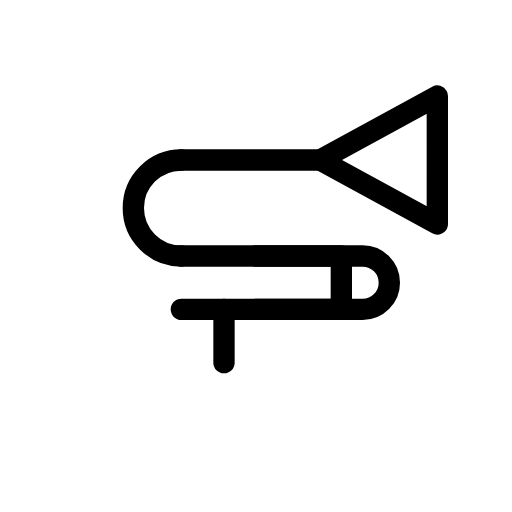
t = 0.00 s
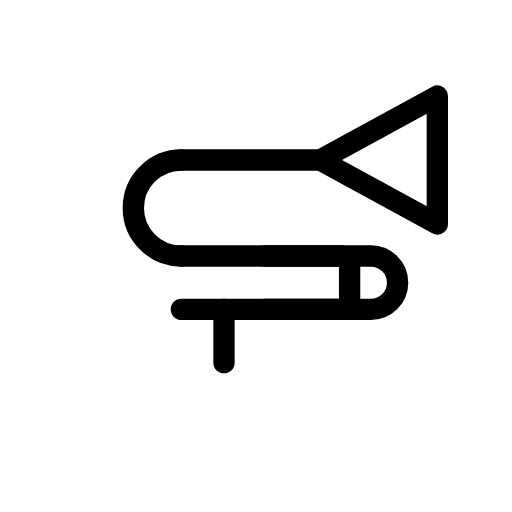
t = 0.30 s
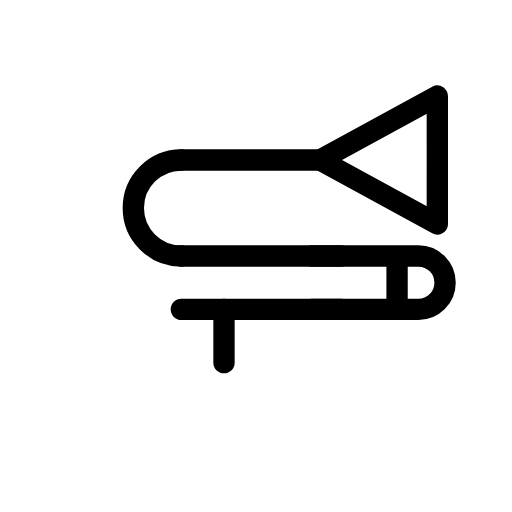
t = 0.90 s
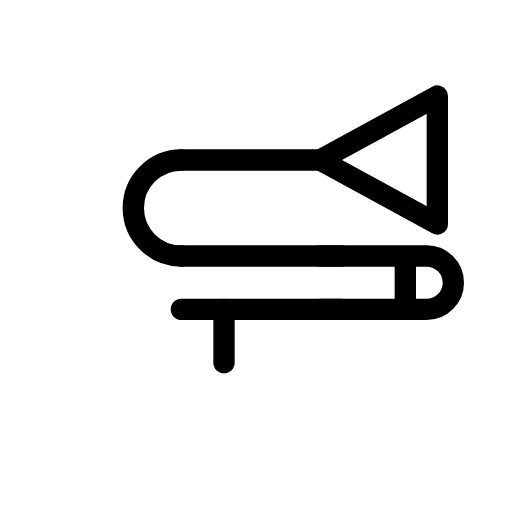
t = 1.20 s
t = 1.50 s: frame unchanged from t = 0.90 s, image omitted
t = 2.10 s: frame unchanged from t = 0.30 s, image omitted

The animated SVG that drew these frames (rendered in a browser with its animation timeline set to each time). Animation: 1 SMIL element (animateTransform=1); one cycle of 2.40 s, repeats indefinitely.

<svg xmlns="http://www.w3.org/2000/svg" width="24" height="24" viewBox="0 0 24 24" fill="none" stroke="currentColor"
     stroke-width="1" stroke-linecap="round" stroke-linejoin="round"
     class="icon icon-streetlight icons-streetlight-animated icon-streetlight-trombone">
    <path stroke="none" d="M0 0h24v24H0z" fill="none"/>
    <path d="M8.5 7.5h6.5"/>
    <path d="M15 7.5l5.5 -3v6l-5.5 -3"/>
    <path d="M8.5 7.5a2.25 2.25 0 0 0 0 4.5"/>
    <path d="M8.5 12h7.5m-7.5 2.5h7.5"/>
    <path d="M10.5 14.5v2.5"/>
    <g>
        <animateTransform attributeName="transform" type="translate" values="0 0;3 0;0 0" dur="2.4s" repeatCount="indefinite" keyTimes="0;0.5;1" calcMode="spline" keySplines="0.42 0 0.58 1;0.42 0 0.58 1"/>
        <path d="M12 12h5a1.25 1.25 0 0 1 0 2.5h-5m4 -2.5v2.5"/>
    </g>
</svg>
